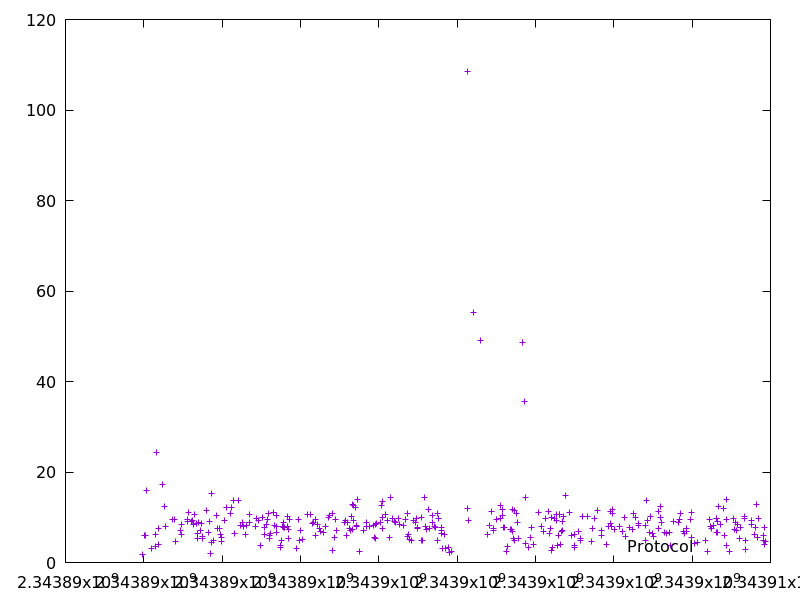

The data file committed next to this chart (first rows):
2343889961.047762, 1.680957
2343890030, 6.018
2343890036, 6.092
2343890061, 16.01
2343890190, 3.108
2343890293, 6.277
2343890296, 3.508
2343890326, 24.44
2343890376, 4.05
2343890383, 7.579
2343890481, 17.26
2343890536, 12.47
2343890564, 7.935
2343890722, 9.551
2343890796, 9.56
2343890819, 4.691
2343890949, 6.99
2343890956, 6.178
2343890964, 8.325
2343891104, 9.427
2343891116, 9.168
2343891145, 10.99
2343891214, 9.083
2343891240, 9.314
2343891259, 8.491
2343891283, 10.67
2343891337, 8.638
2343891361, 6.414
2343891375, 5.434
2343891399, 8.83
2343891457, 7.051
2343891470, 8.612
2343891505, 5.387
2343891511, 5.781
2343891608, 11.63
2343891643, 6.54
2343891686, 9.167
2343891689, 1.916
2343891730, 15.19
2343891736, 4.445
2343891787, 4.852
2343891854, 10.37
2343891890, 7.555
2343891923, 7.566
2343891964, 6.296
2343891980, 4.592
2343891992, 5.569
2343892062, 9.289
2343892110, 12.09
2343892201, 10.75
2343892240, 12.1
2343892294, 13.62
2343892316, 6.423
2343892421, 13.71
2343892477, 8.286
2343892509, 8.897
2343892534, 8.013
2343892600, 6.308
2343892608, 8.124
2343892688, 8.945
2343892699, 10.56
... 294 more rows
